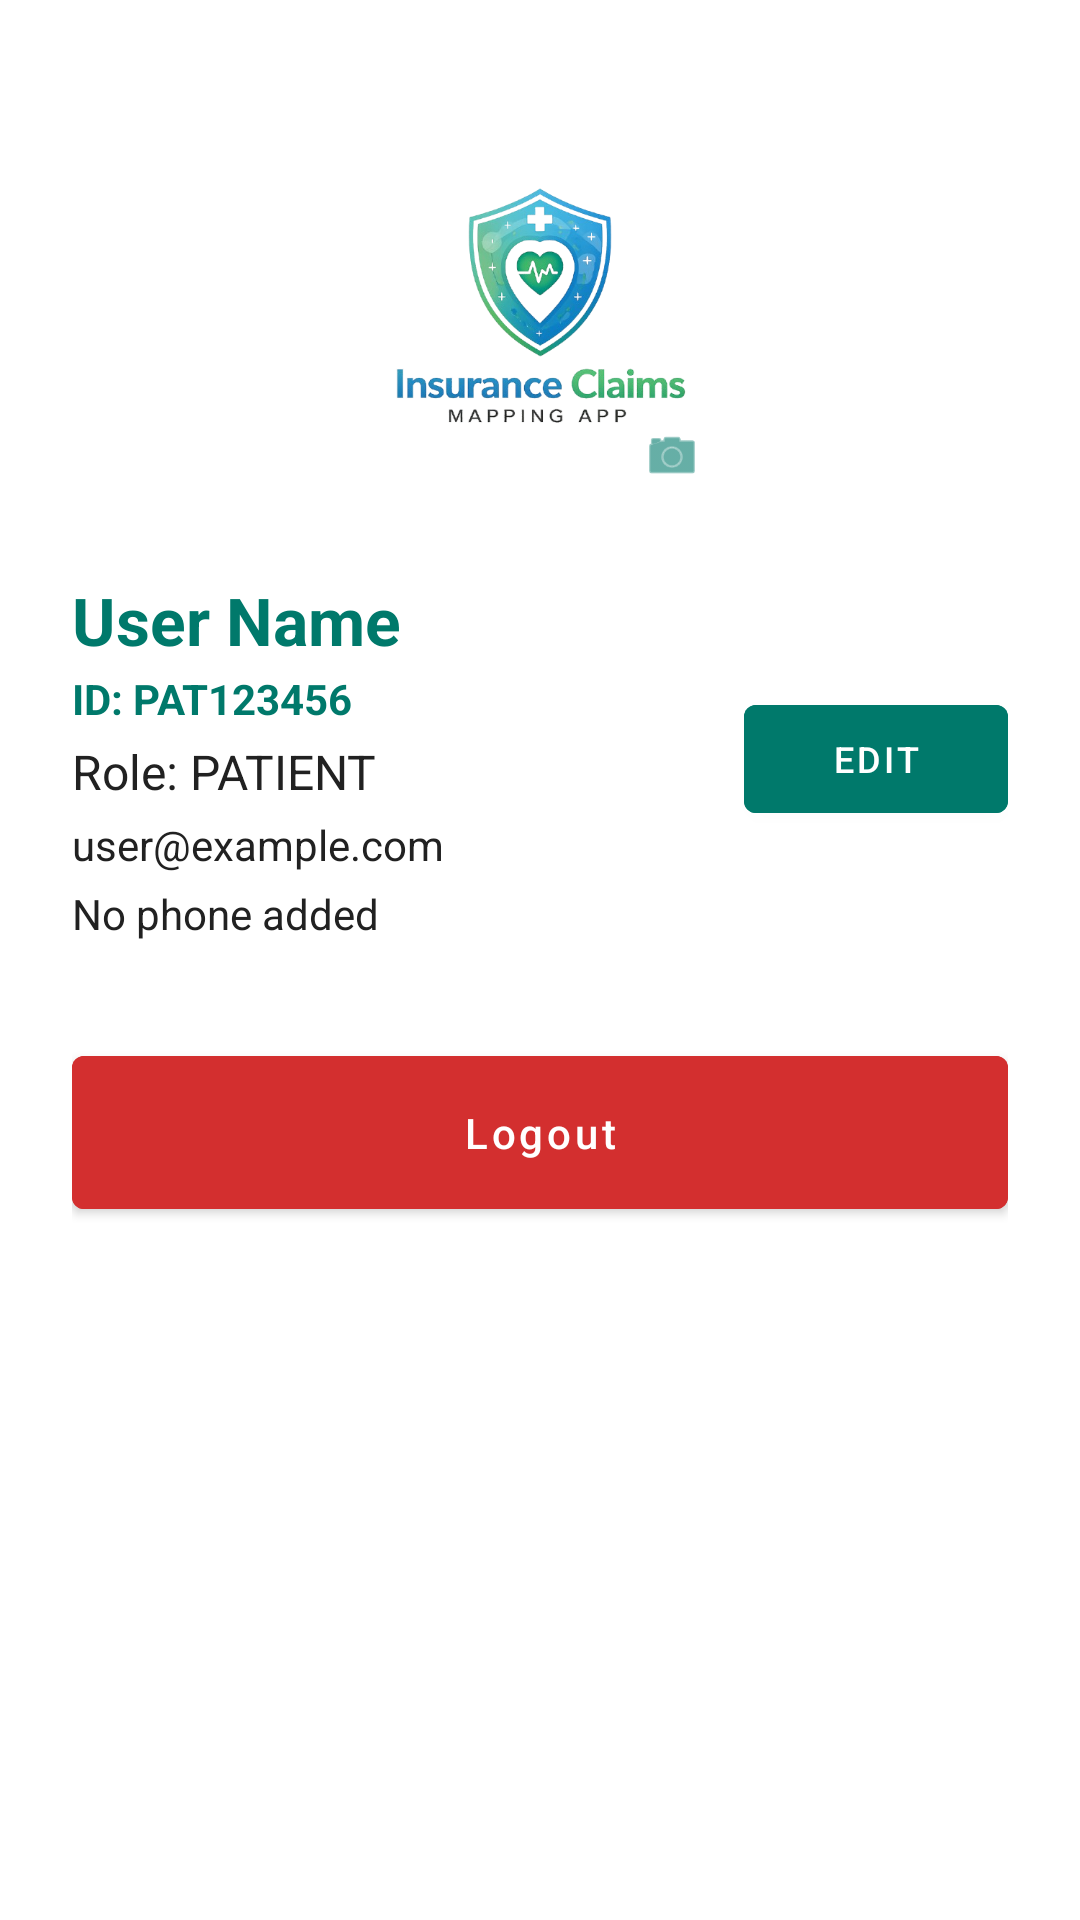

Android layout source for this screen:
<!-- AndroidManifest.xml: activity theme Theme.InsuranceClaims.NoActionBar -->
<!-- res/layout/activity_profile.xml -->
<?xml version="1.0" encoding="utf-8"?>
<ScrollView xmlns:android="http://schemas.android.com/apk/res/android"
    xmlns:app="http://schemas.android.com/apk/res-auto"
    android:layout_width="match_parent"
    android:layout_height="match_parent"
    android:fillViewport="true">

    <LinearLayout
        android:id="@+id/rootProfile"
        android:layout_width="match_parent"
        android:layout_height="wrap_content"
        android:gravity="center_horizontal"
        android:orientation="vertical"
        android:padding="24dp">

        <FrameLayout
            android:layout_width="120dp"
            android:layout_height="120dp"
            android:layout_marginTop="24dp">
            
            <ImageView
                android:id="@+id/ivProfilePicture"
                android:layout_width="match_parent"
                android:layout_height="match_parent"
                android:scaleType="centerCrop"
                android:src="@drawable/logo"
                android:background="@drawable/bg_edittext"
                android:clipToOutline="true" />
                
            <ImageView
                android:layout_width="32dp"
                android:layout_height="32dp"
                android:layout_gravity="bottom|end"
                android:background="@drawable/bg_card"
                android:padding="6dp"
                android:src="@android:drawable/ic_menu_camera"
                app:tint="@color/colorPrimary" />
        </FrameLayout>

        <LinearLayout
            android:layout_width="match_parent"
            android:layout_height="wrap_content"
            android:layout_marginTop="24dp"
            android:gravity="center_vertical"
            android:orientation="horizontal">
            
            <LinearLayout
                android:layout_width="0dp"
                android:layout_height="wrap_content"
                android:layout_weight="1"
                android:orientation="vertical">
                
                <TextView
                    android:id="@+id/tvProfileName"
                    android:layout_width="wrap_content"
                    android:layout_height="wrap_content"
                    android:text="User Name"
                    android:textColor="@color/colorPrimary"
                    android:textSize="22sp"
                    android:textStyle="bold" />

                <TextView
                    android:id="@+id/tvProfileId"
                    android:layout_width="wrap_content"
                    android:layout_height="wrap_content"
                    android:layout_marginTop="2dp"
                    android:text="ID: PAT123456"
                    android:textColor="@color/colorPrimary"
                    android:textSize="14sp"
                    android:textStyle="bold" />

                <TextView
                    android:id="@+id/tvProfileRole"
                    android:layout_width="wrap_content"
                    android:layout_height="wrap_content"
                    android:layout_marginTop="4dp"
                    android:text="Role: PATIENT"
                    android:textColor="@color/dark_gray"
                    android:textSize="16sp" />

                <TextView
                    android:id="@+id/tvProfileEmail"
                    android:layout_width="wrap_content"
                    android:layout_height="wrap_content"
                    android:layout_marginTop="4dp"
                    android:text="user@example.com"
                    android:textColor="@color/dark_gray"
                    android:textSize="14sp" />
                    
                <TextView
                    android:id="@+id/tvProfilePhone"
                    android:layout_width="wrap_content"
                    android:layout_height="wrap_content"
                    android:layout_marginTop="4dp"
                    android:text="No phone added"
                    android:textColor="@color/dark_gray"
                    android:textSize="14sp" />
            </LinearLayout>

            <Button
                android:id="@+id/btnEditProfile"
                android:layout_width="wrap_content"
                android:layout_height="wrap_content"
                android:text="Edit"
                android:textSize="12sp"
                android:backgroundTint="@color/colorPrimary" />
        </LinearLayout>


        <androidx.cardview.widget.CardView
            android:id="@+id/cvInsuranceProvider"
            android:layout_width="match_parent"
            android:layout_height="wrap_content"
            android:layout_marginTop="16dp"
            android:visibility="gone"
            app:cardCornerRadius="8dp"
            app:cardElevation="2dp">

            <LinearLayout
                android:layout_width="match_parent"
                android:layout_height="wrap_content"
                android:orientation="vertical"
                android:padding="16dp">

                <TextView
                    android:layout_width="wrap_content"
                    android:layout_height="wrap_content"
                    android:text="Insurance Details"
                    android:textSize="16sp"
                    android:textStyle="bold"
                    android:textColor="@color/colorPrimary" />

                <EditText
                    android:id="@+id/etInsuranceProviderId"
                    android:layout_width="match_parent"
                    android:layout_height="wrap_content"
                    android:layout_marginTop="12dp"
                    android:background="@drawable/bg_edittext"
                    android:hint="Insurance Provider ID"
                    android:padding="12dp"
                    android:textSize="14sp" />

                <Button
                    android:id="@+id/btnSaveInsurance"
                    android:layout_width="match_parent"
                    android:layout_height="wrap_content"
                    android:layout_marginTop="12dp"
                    android:backgroundTint="@color/colorPrimary"
                    android:text="Save Provider"
                    android:textAllCaps="false" />
            </LinearLayout>
        </androidx.cardview.widget.CardView>

        <Button
            android:id="@+id/btnLogout"
            android:layout_width="match_parent"
            android:layout_height="wrap_content"
            android:layout_marginTop="32dp"
            android:layout_marginBottom="24dp"
            android:backgroundTint="@color/error_red"
            android:padding="16dp"
            android:text="@string/logout"
            android:textAllCaps="false"
            android:textColor="@color/white" />

    </LinearLayout>
</ScrollView>
<!-- resources referenced by this layout -->
<resources>
  <color name="colorPrimary">#00796B</color>
  <color name="dark_gray">#212121</color>
  <color name="error_red">#D32F2F</color>
  <color name="white">#FFFFFF</color>
  <!-- drawable logo: png bitmap (drawable, 129967 bytes) -->
  <string name="logout">Logout</string>
  <style name="Theme.InsuranceClaims.NoActionBar">
          <item name="windowActionBar">false</item>
          <item name="windowNoTitle">true</item>
      </style>
</resources>
